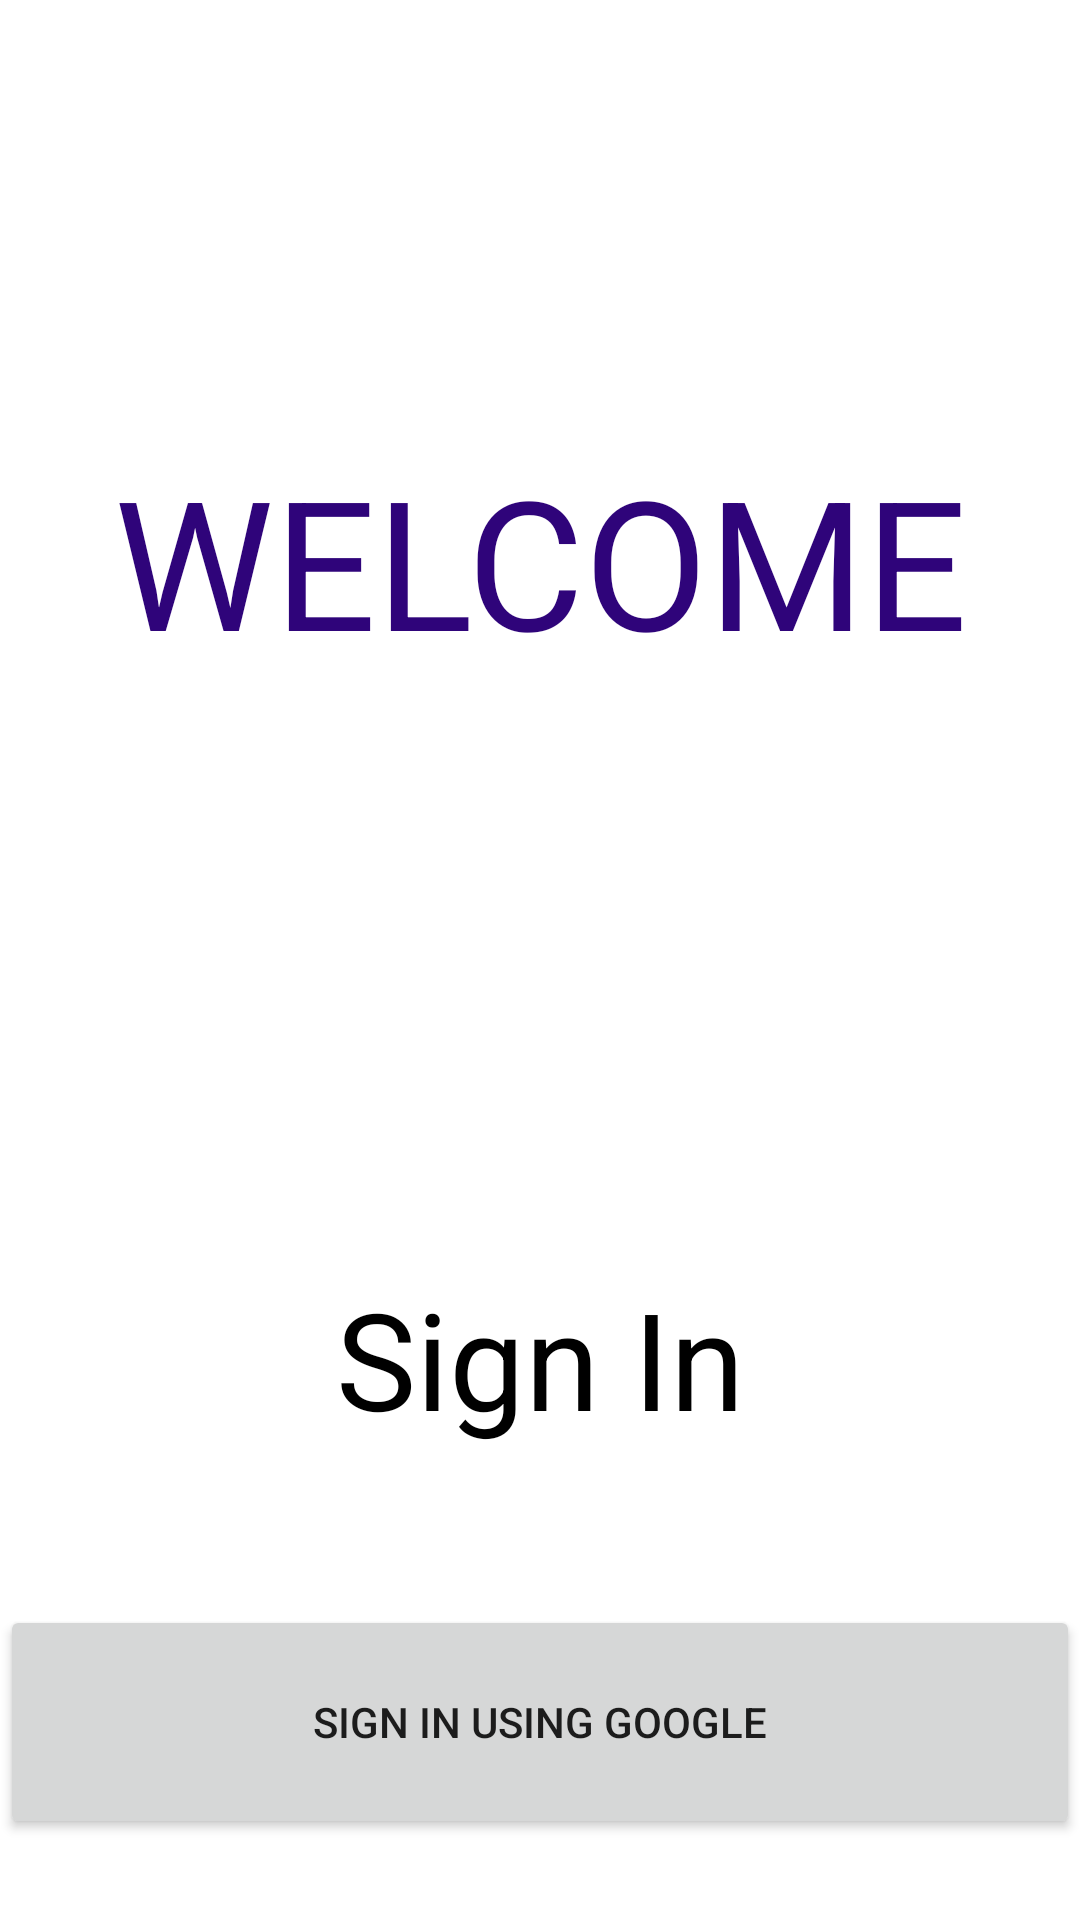

Layout XML and referenced resources for this Android screen:
<!-- AndroidManifest.xml: application theme Theme.ExpenseSharing -->
<!-- res/layout/activity_login_page.xml -->
<?xml version="1.0" encoding="utf-8"?>
<androidx.constraintlayout.widget.ConstraintLayout xmlns:android="http://schemas.android.com/apk/res/android"
    xmlns:app="http://schemas.android.com/apk/res-auto"
    xmlns:tools="http://schemas.android.com/tools"
    android:layout_width="match_parent"
    android:layout_height="match_parent"
    tools:context=".LoginPage">

    <LinearLayout
        android:id="@+id/linearLayout"
        android:layout_width="match_parent"
        android:layout_height="wrap_content"
        android:orientation="vertical"
        android:paddingLeft="20dp"
        android:paddingTop="100dp"
        android:paddingRight="20dp"
        app:layout_constraintBottom_toBottomOf="parent"
        app:layout_constraintTop_toTopOf="parent"
        app:layout_constraintVertical_bias="0.288"
        tools:ignore="ExtraText,MissingConstraints"
        tools:layout_editor_absoluteX="0dp">


        <TextView
            android:id="@+id/textView"
            android:layout_width="match_parent"
            android:layout_height="92dp"
            android:fontFamily="sans-serif"
            android:text="WELCOME"
            android:textAlignment="center"
            android:textColor="#2F047A"
            android:textSize="60sp" />

        <ImageView
            android:layout_width="match_parent"
            android:layout_height="170dp"
            android:layout_gravity="center_horizontal"
            android:src="@drawable/google_icon" />


        <TextView
            android:layout_width="match_parent"
            android:layout_height="116dp"
            android:includeFontPadding="false"
            android:paddingTop="20sp"
            android:shadowColor="#0E0E0E"
            android:text="Sign In"
            android:textAlignment="center"
            android:textColor="#000000"
            android:textSize="45sp" />

    </LinearLayout>

    <Button
        android:id="@+id/signin"
        android:layout_width="match_parent"
        android:layout_height="78dp"
        android:layout_marginTop="4dp"
        android:text="Sign in Using Google"
        app:layout_constraintBottom_toBottomOf="parent"
        app:layout_constraintEnd_toEndOf="parent"
        app:layout_constraintStart_toStartOf="parent"
        app:layout_constraintTop_toBottomOf="@+id/linearLayout"
        app:layout_constraintVertical_bias="0.187" />

</androidx.constraintlayout.widget.ConstraintLayout>
<!-- resources referenced by this layout -->
<resources>
  <style name="Theme.ExpenseSharing" parent="Theme.MaterialComponents.DayNight.NoActionBar">
          
          <item name="colorPrimary">@color/purple_500</item>
          <item name="colorPrimaryVariant">@color/purple_700</item>
          <item name="colorOnPrimary">@color/white</item>
          
          <item name="colorSecondary">@color/teal_200</item>
          <item name="colorSecondaryVariant">@color/teal_700</item>
          <item name="colorOnSecondary">@color/black</item>
          
          <item name="android:statusBarColor">?attr/colorPrimaryVariant</item>
          
      </style>
  <!-- not gathered from this repository: default colours our renderer supplied (Android Studio template values) -->
  <color name="purple_500">#FF6200EE</color>
  <color name="purple_700">#FF3700B3</color>
  <color name="teal_200">#FF03DAC5</color>
  <color name="teal_700">#FF018786</color>
  <color name="black">#FF000000</color>
  <color name="white">#FFFFFFFF</color>
</resources>
